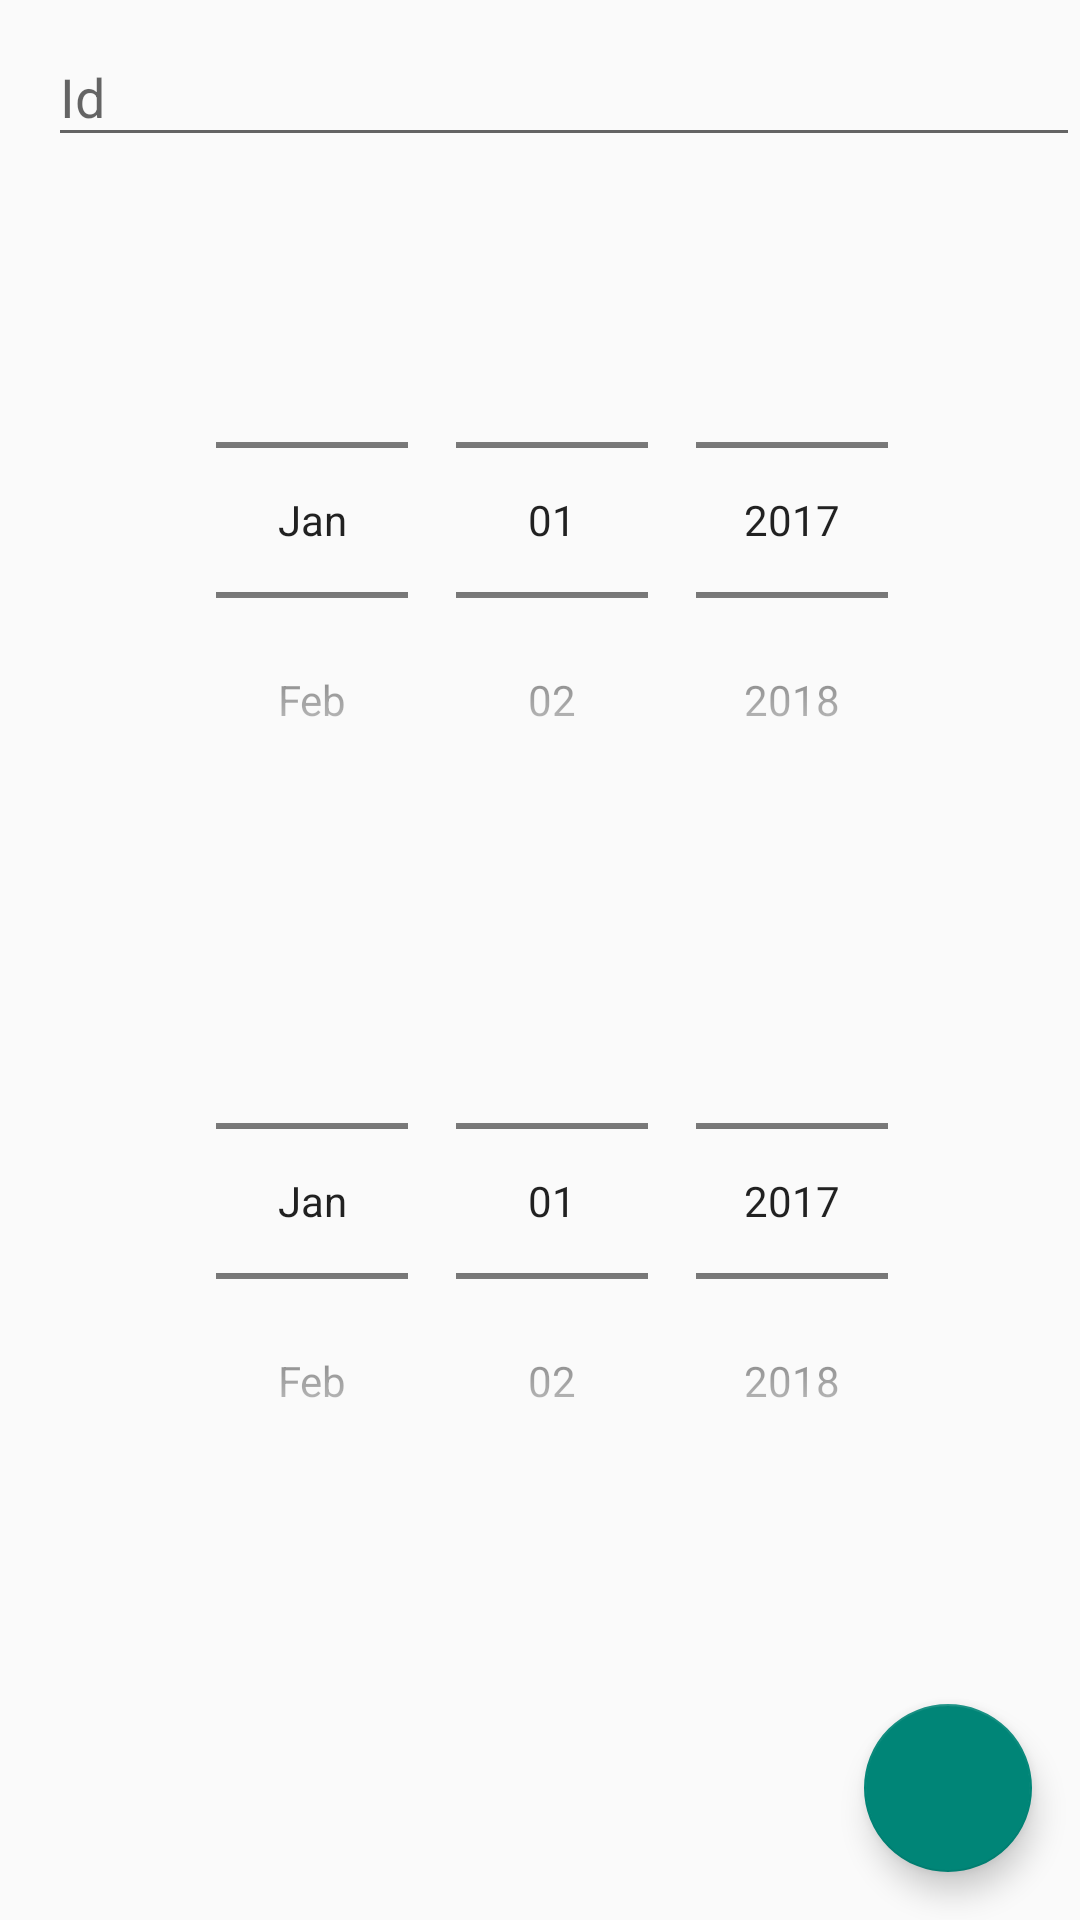

Layout XML and referenced resources for this Android screen:
<!-- AndroidManifest.xml: application theme AppTheme -->
<!-- res/layout/fragment_transaction_search.xml -->
<?xml version="1.0" encoding="utf-8"?>
<RelativeLayout xmlns:android="http://schemas.android.com/apk/res/android"
    android:id="@+id/fragment_user_search_name"
    android:layout_width="fill_parent"
    android:layout_height="fill_parent"
    android:layout_marginBottom="@dimen/label_vertical_margin"
    android:fitsSystemWindows="true"
    android:orientation="vertical">

    <ScrollView
        android:layout_width="fill_parent"
        android:layout_height="wrap_content"
        android:id="@+id/scrollView2">

        <LinearLayout
            android:layout_width="match_parent"
            android:layout_height="wrap_content"
            android:orientation="vertical"
            android:paddingLeft="@dimen/label_horizontal_margin">

            <com.google.android.material.textfield.TextInputLayout
                android:layout_width="match_parent"
                android:layout_height="wrap_content">

                <EditText
                    android:id="@+id/txtId"
                    android:layout_width="match_parent"
                    android:layout_height="wrap_content"
                    android:hint="@string/label_id"
                    android:inputType="text"
                    android:maxLength="45"
                    android:maxLines="3"
                    android:textColorHint="@color/color_grey_dark"
                    android:textSize="@dimen/font_content_size"></EditText>
            </com.google.android.material.textfield.TextInputLayout>

            <DatePicker
                android:id="@+id/txtStart"
                android:layout_width="match_parent"
                android:layout_height="wrap_content"
                android:calendarViewShown="false"
                android:datePickerMode="spinner"
                android:hint="@string/label_start"
                android:paddingTop="@dimen/label_vertical_margin"
                android:startYear="2017"></DatePicker>

            <DatePicker
                android:id="@+id/txtEnd"
                android:layout_width="match_parent"
                android:layout_height="wrap_content"
                android:calendarViewShown="false"
                android:datePickerMode="spinner"
                android:hint="@string/label_end"
                android:paddingTop="@dimen/label_vertical_margin"
                android:startYear="2017"></DatePicker>

        </LinearLayout>
    </ScrollView>

    <com.google.android.material.floatingactionbutton.FloatingActionButton
        android:id="@+id/btnSearch"
        android:layout_width="wrap_content"
        android:layout_height="wrap_content"
        android:layout_alignParentBottom="true"
        android:layout_alignParentRight="true"
        android:layout_marginBottom="@dimen/button_vertical_margin"
        android:layout_marginRight="@dimen/label_horizontal_margin"
        android:src="@drawable/ic_search_black_24dp"></com.google.android.material.floatingactionbutton.FloatingActionButton>

</RelativeLayout>
<!-- resources referenced by this layout -->
<resources>
  <dimen name="button_vertical_margin">16dp</dimen>
  <dimen name="font_content_size">18dp</dimen>
  <dimen name="label_horizontal_margin">16dp</dimen>
  <dimen name="label_vertical_margin">15dp</dimen>
  <string name="label_end">End</string>
  <string name="label_id">Id</string>
  <string name="label_start">Start</string>
  <style name="AppTheme" parent="Theme.AppCompat.Light.NoActionBar">
      </style>
</resources>
